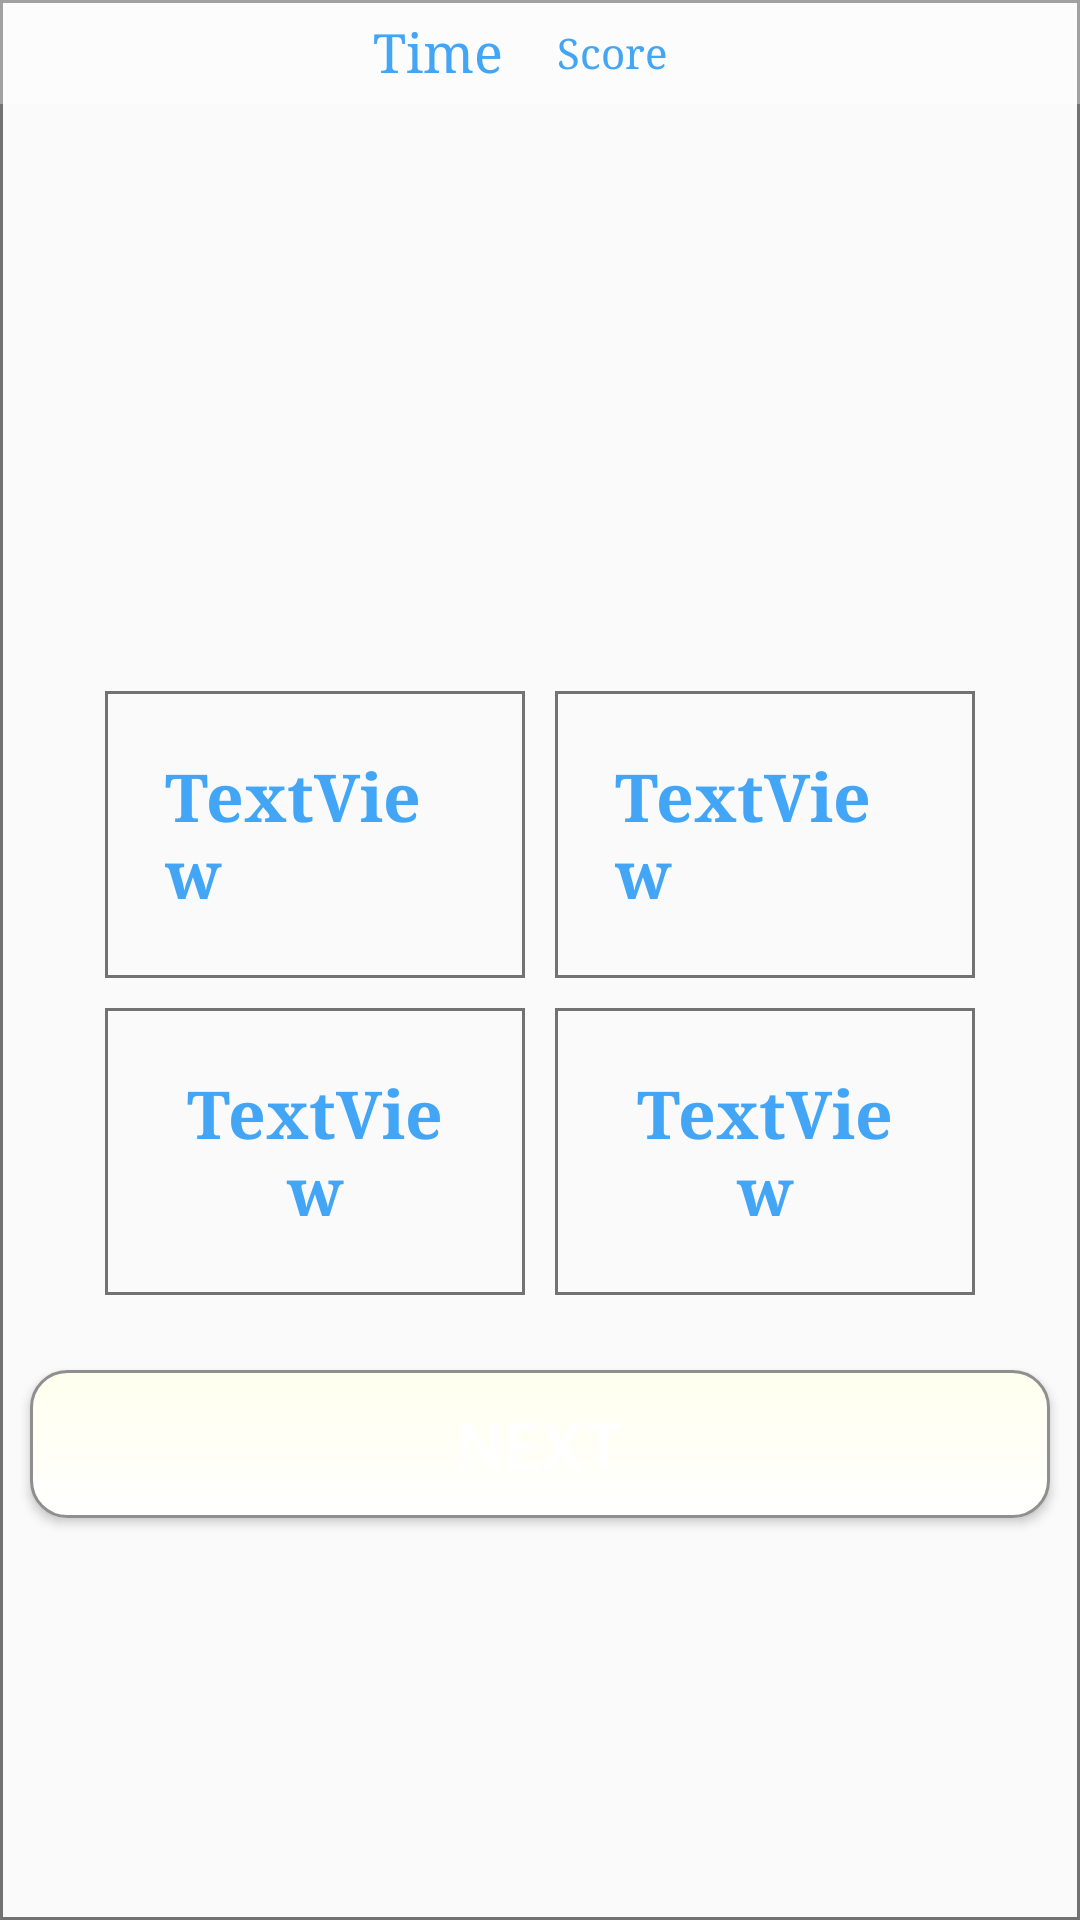

Android layout source for this screen:
<!-- AndroidManifest.xml: application theme AppTheme -->
<!-- res/layout/actvt_qns.xml -->
<?xml version="1.0" encoding="utf-8"?>
<LinearLayout xmlns:android="http://schemas.android.com/apk/res/android"

    xmlns:app="http://schemas.android.com/apk/res-auto"
    android:layout_width="match_parent"
    android:layout_height="match_parent"
    android:background="@drawable/bluebox"

    android:orientation="vertical">




        <LinearLayout
            android:layout_width="match_parent"
            android:layout_height="wrap_content"
            android:background="#55ffffff"
            android:gravity="center"

            >

            <TextView
                android:id="@+id/timeremaining"
                android:layout_width="wrap_content"
                android:layout_height="wrap_content"
                android:layout_marginRight="5dp"


                android:gravity="center_vertical"
                android:text="Time"
                android:textAppearance="@android:style/TextAppearance.Medium"
                android:textColor="@color/blue"
                android:typeface="serif" />


            <TextView
                android:id="@+id/score"
                android:layout_width="wrap_content"
                android:layout_height="wrap_content"

                android:layout_marginLeft="5dp"
                android:layout_marginRight="5dp"

                android:gravity="center_vertical"
                android:minEms="3"
                android:padding="8dp"
                android:text="Score"
                android:textAppearance="@android:style/TextAppearance.Small"
                android:textColor="@color/blue"
                android:typeface="serif" />

           

        </LinearLayout>





    <LinearLayout
        android:id="@+id/questionlayout"
        android:layout_width="match_parent"
        android:layout_height="wrap_content"

        android:gravity="center"
        android:layout_margin="10dp"

        android:orientation="vertical">

        <LinearLayout
            android:layout_width="match_parent"
            android:layout_height="wrap_content"
            android:orientation="horizontal">

            <TextView
                android:id="@+id/exclaim"
                android:layout_width="wrap_content"
                android:layout_height="wrap_content"
                android:layout_gravity="center"
                android:gravity="center"
                android:text="             "
                android:textColor="#000F4E"
                android:textSize="26sp"
                android:visibility="invisible" />

        </LinearLayout>

       
        <LinearLayout
            android:layout_width="match_parent"
            android:layout_height="wrap_content"
            android:layout_gravity="center"
            android:gravity="center"
            android:layout_margin="20dp"
            android:orientation="horizontal">

            <TextView
                android:layout_width="wrap_content"
                android:layout_height="wrap_content"
                android:id="@+id/questionnum"

                android:visibility="gone"
                android:typeface="serif" />

            <TextView
                android:id="@+id/number1"
                android:layout_width="match_parent"
                android:layout_height="wrap_content"
                android:layout_margin="10dp"
                android:text=" "

                android:textAppearance="@android:style/TextAppearance.Medium"

                android:elevation="5dp"
                android:minLines="3"
                android:padding="10dp"
                android:typeface="serif"

                android:gravity="center"/>

           
        </LinearLayout>


        <LinearLayout

            android:layout_width="match_parent"
            android:layout_height="wrap_content"
            android:layout_gravity="center"
            android:layout_marginLeft="20dp"
            android:layout_marginRight="20dp"

            android:orientation="horizontal">


            <TextView
                android:id="@+id/ans1"
                android:layout_width="wrap_content"
                android:layout_height="wrap_content"

                android:layout_margin="5dp"

                android:layout_weight="1"
                android:background="@drawable/bluebox"
                android:layout_gravity="center"
                android:elevation="6dp"
                android:foreground="?android:attr/selectableItemBackground"

                android:minEms="4"
                android:padding="20dp"
                android:text="TextView"
                android:textAppearance="?android:attr/textAppearanceLarge"
                android:textColor="@color/blue"
                android:textStyle="bold"
                android:typeface="serif" />

            <TextView
                android:id="@+id/ans2"

                android:layout_width="wrap_content"
                android:layout_height="wrap_content"
                android:layout_margin="5dp"

                android:layout_weight="1"
                android:background="@drawable/bluebox"
                android:elevation="3dp"

                android:foreground="?android:attr/selectableItemBackground"
                android:layout_gravity="center"
                android:minEms="4"
                android:padding="20dp"
                android:text="TextView"
                android:textAppearance="?android:attr/textAppearanceLarge"
                android:textColor="@color/blue"
                android:textStyle="bold"
                android:typeface="serif" />
        </LinearLayout>
        <LinearLayout
            android:layout_width="match_parent"
            android:layout_height="wrap_content"
            android:layout_marginLeft="20dp"
            android:layout_marginRight="20dp"
            android:orientation="horizontal">

            <TextView
                android:id="@+id/ans3"
                android:layout_width="wrap_content"
                android:layout_height="wrap_content"
                android:layout_margin="5dp"
                android:layout_weight="1"
                android:layout_gravity="center"
                android:background="@drawable/bluebox"

                android:elevation="3dp"

                android:gravity="center"

                android:minEms="4"
                android:padding="20dp"
                android:text="TextView"
                android:textAppearance="?android:attr/textAppearanceLarge"
                android:textColor="@color/blue"
                android:textStyle="bold"
                android:typeface="serif" />
            

            <TextView
                android:id="@+id/ans4"
                android:layout_width="wrap_content"
                android:layout_height="wrap_content"
                android:layout_margin="5dp"
                android:layout_weight="1"
                android:layout_gravity="center"
                android:background="@drawable/bluebox"

                android:elevation="3dp"
                android:foreground="?android:attr/selectableItemBackground"
                android:gravity="center"

                android:minEms="4"
                android:padding="20dp"
                android:text="TextView"
                android:textAppearance="?android:attr/textAppearanceLarge"
                android:textColor="@color/blue"
                android:textStyle="bold"
                android:typeface="serif" />
        </LinearLayout>

        </LinearLayout>


    <Button
        android:id="@+id/next"
        android:layout_width="match_parent"
        android:layout_height="wrap_content"
        android:layout_gravity="right"
        android:layout_margin="10dp"
        android:background="@drawable/buttonbg"
        android:elevation="3dp"
        android:padding="10dp"
        android:text="Next"

        android:textColor="#ffffff"
        android:textSize="22sp" />
</LinearLayout>
<!-- resources referenced by this layout -->
<resources>
  <color name="blue">#42a5f5</color>
  <!-- drawable bluebox (drawable) -->
  <?xml version="1.0" encoding="utf-8"?>
  <shape xmlns:android="http://schemas.android.com/apk/res/android">
  
      <solid android:color="@android:color/transparent"
            />
  
      <stroke android:color="@color/darkGray" android:width="1dp"/>
  
  </shape>
  <!-- drawable buttonbg (drawable) -->
  <?xml version="1.0" encoding="utf-8"?>
  <shape xmlns:android="http://schemas.android.com/apk/res/android">
     <gradient android:startColor="#FFFFFF"
         android:endColor="#FFFFee"
         android:angle="90"/>
      <corners android:radius="12dp"/>
      <stroke android:color="#8F8F8F" android:width="1dp"/>
  
  </shape>
  <style name="AppTheme" parent="Theme.AppCompat.Light.NoActionBar">
          
          <item name="colorPrimary">#BB06CC</item>
          <item name="colorPrimaryDark">@color/colorPrimaryDark</item>
          <item name="colorAccent">@color/colorAccent</item>
  
  
      </style>
  <color name="darkGray">#727272</color>
  <color name="colorPrimaryDark">#303F9F</color>
  <color name="colorAccent">#FFFFFF</color>
</resources>
